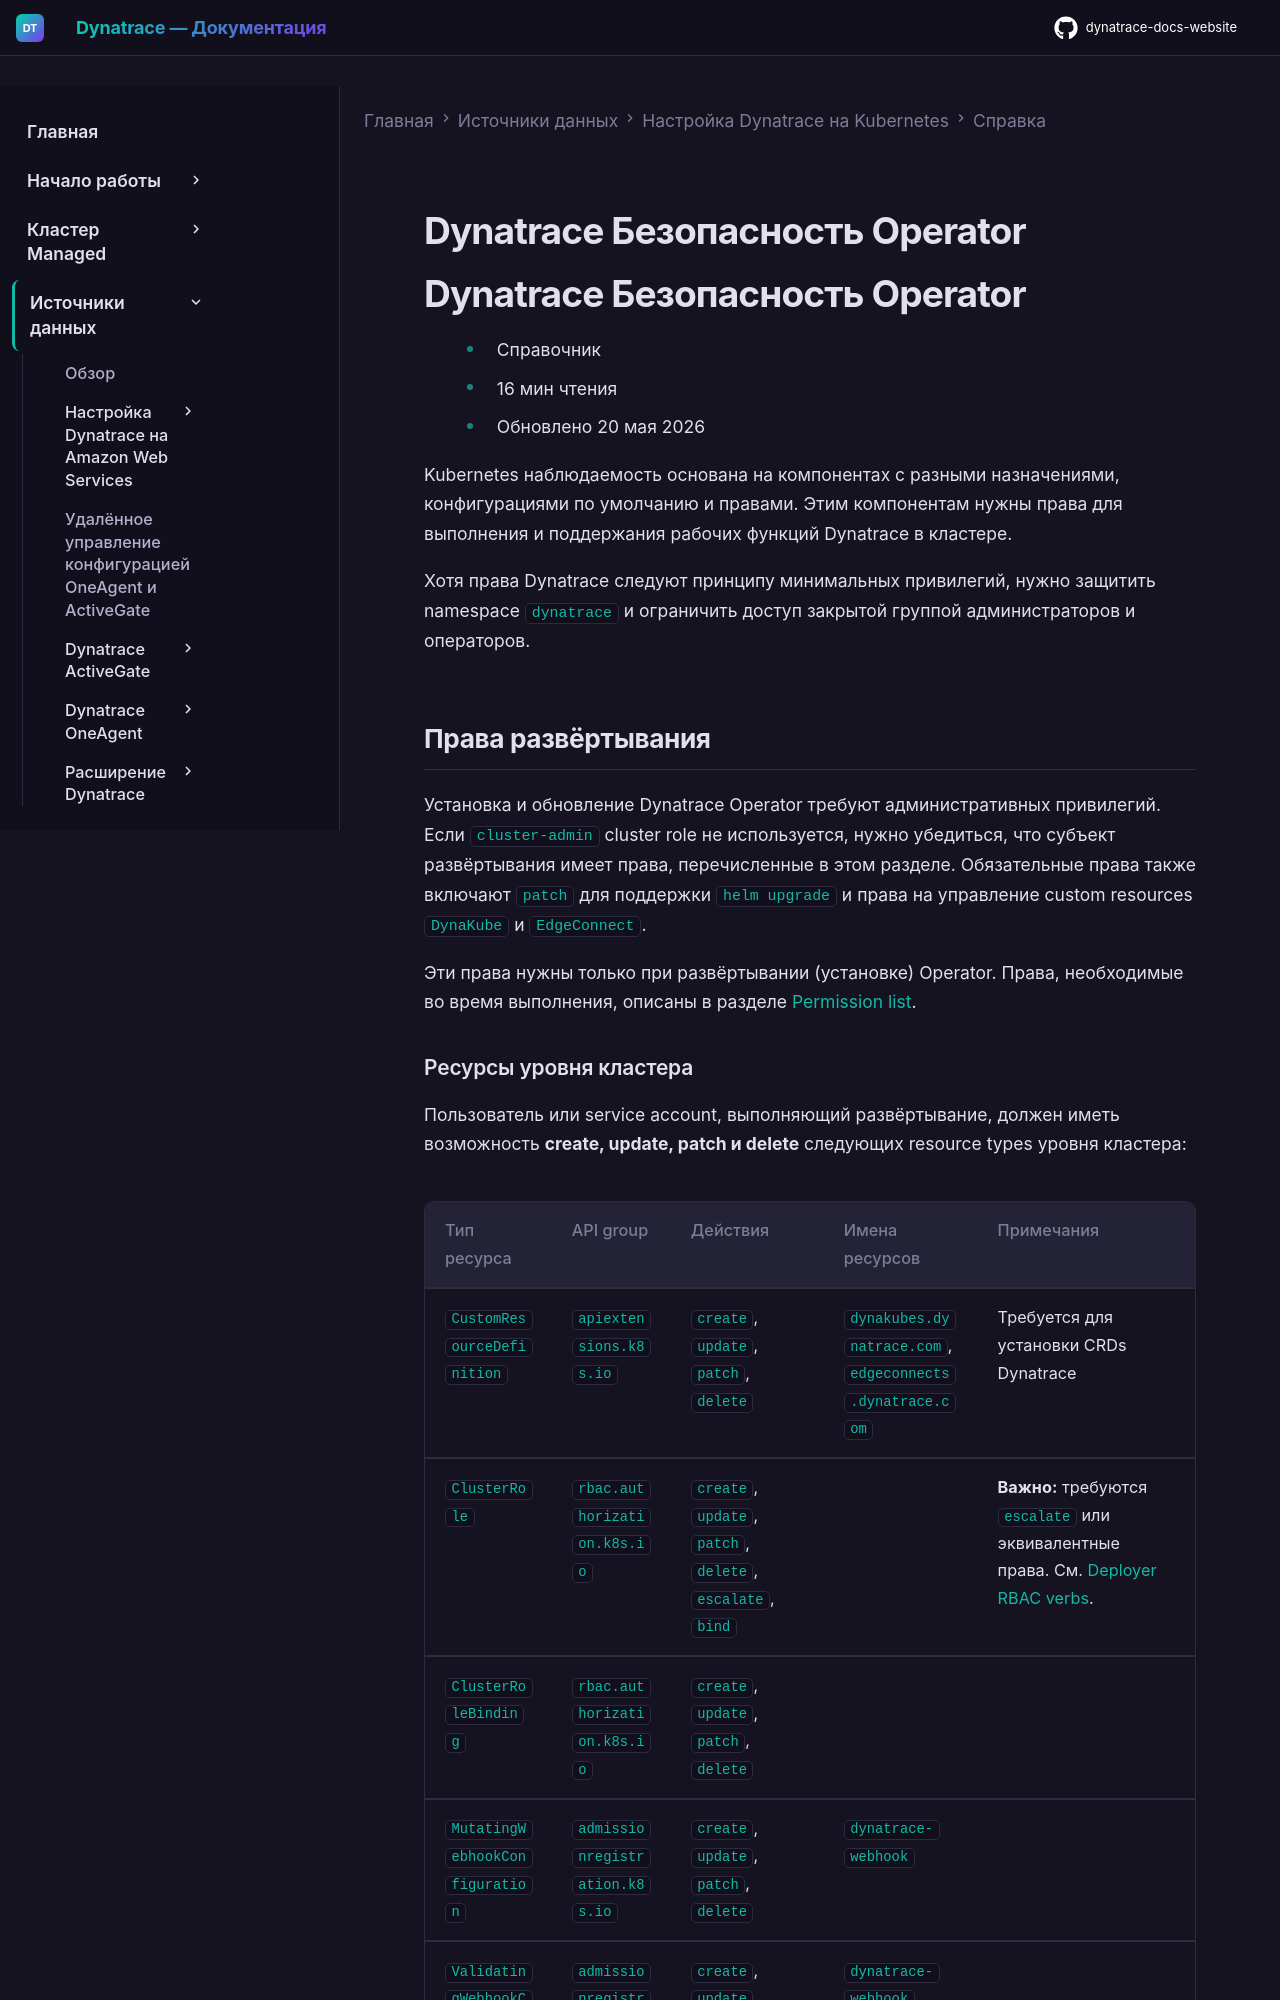

repository: Yerkebulan-Ardabayev/dynatrace-docs-website · page: managed-ru/ingest-from/setup-on-k8s/reference/security/index.html · generator: mkdocs

---
title: Dynatrace Безопасность Operator
source: https://docs.dynatrace.com/managed/ingest-from/setup-on-k8s/reference/security
---

# Dynatrace Безопасность Operator

# Dynatrace Безопасность Operator

* Справочник
* 16 мин чтения
* Обновлено 20 мая 2026

Kubernetes наблюдаемость основана на компонентах с разными назначениями, конфигурациями по умолчанию и правами. Этим компонентам нужны права для выполнения и поддержания рабочих функций Dynatrace в кластере.

Хотя права Dynatrace следуют принципу минимальных привилегий, нужно защитить namespace `dynatrace` и ограничить доступ закрытой группой администраторов и операторов.

## Права развёртывания

Установка и обновление Dynatrace Operator требуют административных привилегий. Если `cluster-admin` cluster role не используется, нужно убедиться, что субъект развёртывания имеет права, перечисленные в этом разделе. Обязательные права также включают `patch` для поддержки `helm upgrade` и права на управление custom resources `DynaKube` и `EdgeConnect`.

Эти права нужны только при развёртывании (установке) Operator. Права, необходимые во время выполнения, описаны в разделе [Permission list](#permission-list).
